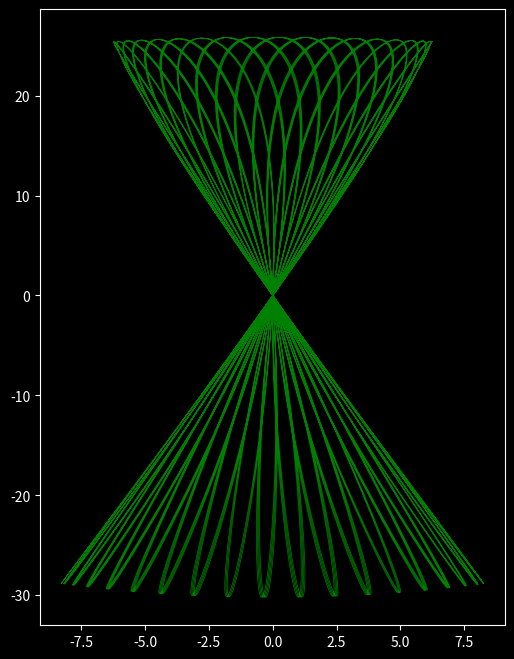

Reproduce this figure in Python.
import math
import numpy as np
import matplotlib.pyplot as plt
from matplotlib.animation import FuncAnimation


class Spring_Pendulum:

    def __init__(self):
        self.mass = 2.5
        self.spring_constant = 12.253
        self.gravity = 9.81
        self.initial_length = 60
        self.dt = 0.01
        self.time = np.arange(0.0, 200.0, 0.01)

        self.displacement = []
        self.tita = []
        self.velocity = []
        self.ux = []
        self.uy = []
        self.input = np.array([0.0, 0.0, 30.0, 0.28])
        self.animation_xticks = [-2, -1, 0, 1, 2]
        self.animaton_ticks_count = 2
        self.animation_yticks = [-2, -1, 0, 1, 2]
        self.springx = []
        self.springy = []



    def calculate_dd(self, input, t):

        xd, titad, x, tita = input[0], input[1], input[2], input[3]

        xdd = (self.initial_length+x) * titad**2 - (self.spring_constant*x)/self.mass + self.gravity*math.cos(tita)
        titadd = (-2*xd*titad)/(self.initial_length + x) - self.gravity*math.sin(tita)/(self.initial_length+x)

        return np.array([xdd, titadd, xd, titad])

    def runga_kutta(self, input, t):

        k1 = self.calculate_dd(input, t)
        k2 = self.calculate_dd(input + (k1*self.dt)*0.5, t+self.dt*0.5)
        k3 = self.calculate_dd(input + (k2 *self.dt)*0.5, t + self.dt*0.5)
        k4 = self.calculate_dd(input + (k3*self.dt), t+self.dt)


        return (self.dt*(k1 + 2*k2 + 2*k3 + k4)/6)





    def calculate(self):
        for t in self.time:
            self.input = self.input + obj.runga_kutta(self.input, t)
            self.displacement.append(self.input[2])
            self.velocity.append(self.input[0])
            self.tita.append(self.input[3])
            self.ux.append(-self.input[2] * math.sin(self.input[3]))
            self.uy.append(-self.input[2] * math.cos(self.input[3]))









    def animate_calculations(self, i):



        distance = abs(self.displacement[5*i])
        ratio = max(0.05, distance/max(self.displacement))
        multiplier_sin = 0.2*max(self.animation_yticks)/4.35
        mul_in = 8*4.35/max(self.animation_yticks)
        self.springx = [multiplier_sin*math.sin(y/ratio*mul_in) for y in self.springy if y>=-distance]


        sign_dir = 1
        if self.uy[5*i]>0:
            sign_dir=-1

        temp_tita = [math.cos(self.tita[5*i]), math.sin(self.tita[5*i])]
        xnew = [sign_dir*(self.springx[ind]*temp_tita[0] + self.springy[ind]*temp_tita[1]) for ind in range(len(self.springx))]
        ynew = [sign_dir*(self.springy[ind]*temp_tita[0] - self.springx[ind]*temp_tita[1]) for ind in range(len(self.springx))]



        #print(distance)


        plt.clf()

        plt.figure(1)
        plt.subplot(211)

        min = max(0, i*5 - 500)
        plt.plot(self.ux[:i*5], self.uy[:i*5], linewidth=0.5, color='g')




        plt.subplot(212)
        #plt.plot([0, self.ux[5 * i]], [0, self.uy[5 * i]], zorder=1)
        plt.scatter(self.ux[5 * i], self.uy[5 * i], s=500, color='r', zorder=3)
        plt.scatter([0], [0], s=50, zorder=2, color='y')
        #plt.plot(self.springx, self.springy)
        plt.plot(xnew, ynew, zorder=1)
        plt.xticks(self.animation_xticks)
        plt.yticks(self.animation_yticks)



    def animate(self):

        max_vx = max(abs(max(self.ux)), abs(min(self.ux)))
        max_vy = max(abs(max(self.uy)), abs(min(self.uy)))
        self.springy = np.arange(0, max(self.displacement)*1.1, max(self.displacement)/100)
        self.springy = self.springy*-1


        self.animation_xticks = np.arange(-1.2 * max_vx, 1.5 * max_vx, max_vx / self.animaton_ticks_count)
        self.animation_yticks = np.arange(-1.2 * max_vy, 1.5 * max_vy, max_vy/ self.animaton_ticks_count)




        if max(self.animation_yticks) > max(self.animation_xticks) or abs(min(self.animation_yticks)) > abs(min(self.animation_xticks)):
            self.animation_xticks = self.animation_yticks
        else:
            self.animation_yticks = self.animation_xticks

        print(max(self.animation_yticks))

        plt.style.use('dark_background')
        fig = plt.figure()
        fig.set_size_inches(6, 8)
        ani = FuncAnimation(fig, self.animate_calculations, interval=50, frames=4000)

        plt.show()

        plt.plot(obj.ux, obj.uy, linewidth=0.5, color='g')
        # plt.plot(time, displacement)
        # plt.plot(time, velocity)
        # plt.plot(time, tita)
        plt.show()


obj = Spring_Pendulum()

obj.calculate()
obj.animate()



